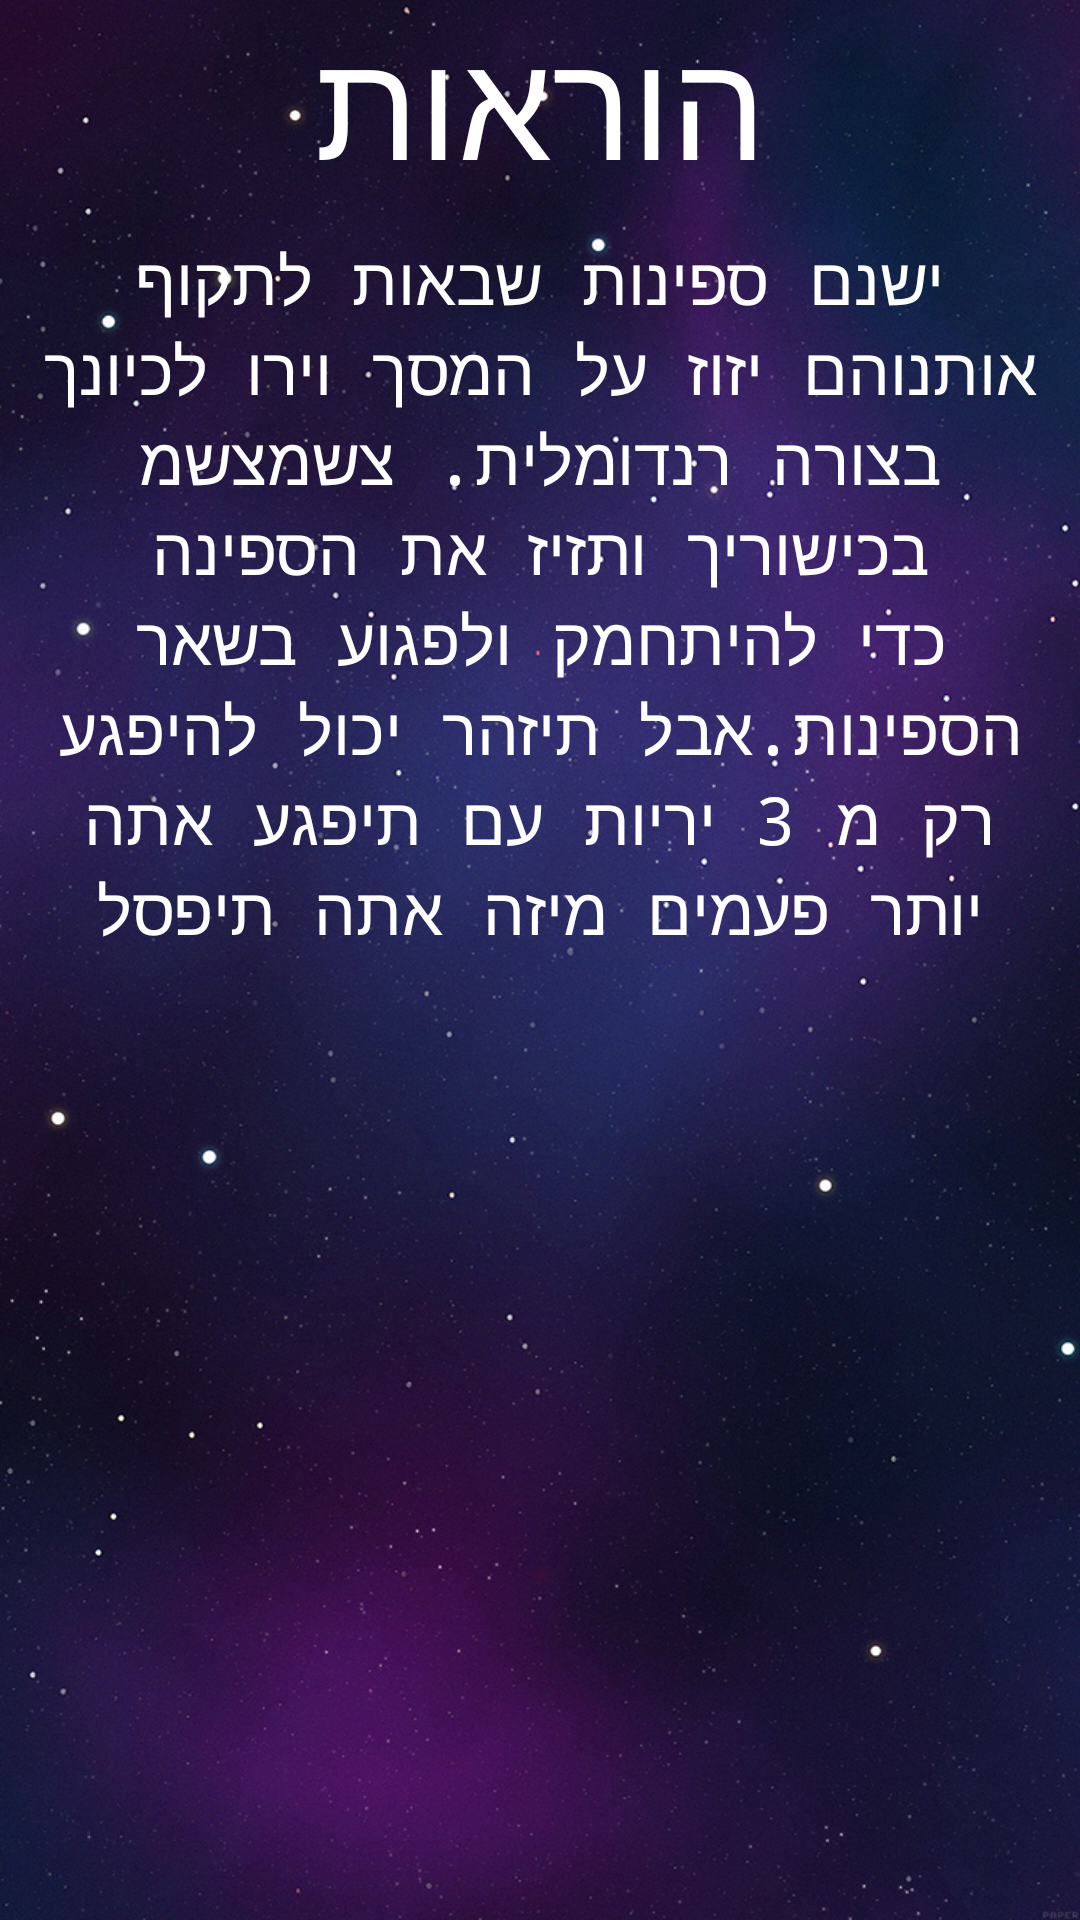

The Android layout XML behind this screen, and the referenced resources:
<!-- AndroidManifest.xml: application theme Theme.ShootingMaster -->
<!-- res/layout/activity_instructions.xml -->
<?xml version="1.0" encoding="utf-8"?>
<LinearLayout xmlns:android="http://schemas.android.com/apk/res/android"
    xmlns:app="http://schemas.android.com/apk/res-auto"
    xmlns:tools="http://schemas.android.com/tools"
    android:layout_width="match_parent"
    android:layout_height="match_parent"
    tools:context=".InstructionsActivity"
    android:background="@drawable/backgame"
    android:orientation="vertical">
    <TextView
        android:layout_width="match_parent"
        android:layout_height="wrap_content"
        android:text="הוראות"
        android:textColor="@color/white"
        android:gravity="center"
        android:fontFamily="monospace"
        android:textSize="50sp"/>


    <TextView
        android:layout_width="match_parent"
        android:layout_height="wrap_content"
        android:layout_margin="10dp"
        android:fontFamily="monospace"
        android:gravity="center"
        android:text="ישנם ספינות שבאות לתקוף אותנוהם יזוז על המסך וירו לכיונך בצורה רנדומלית. צשמצשמ בכישוריך ותזיז את הספינה כדי להיתחמק ולפגוע בשאר הספינות.אבל תיזהר יכול להיפגע רק מ 3 יריות עם תיפגע אתה יותר פעמים מיזה אתה תיפסל"
        android:textColor="@color/white"
        android:textSize="22sp" />


</LinearLayout>
<!-- resources referenced by this layout -->
<resources>
  <color name="white">#FFFFFF</color>
  <!-- drawable backgame: jpg bitmap (drawable, 932077 bytes) -->
  <style name="Theme.ShootingMaster" parent="Theme.MaterialComponents.DayNight.DarkActionBar">
          
          <item name="colorPrimary">@color/purple_500</item>
          <item name="colorPrimaryVariant">@color/purple_700</item>
          <item name="colorOnPrimary">@color/white</item>
          
          <item name="colorSecondary">@color/teal_200</item>
          <item name="colorSecondaryVariant">@color/teal_700</item>
          <item name="colorOnSecondary">@color/black</item>
          
          <item name="android:statusBarColor" tools:targetApi="l">?attr/colorPrimaryVariant</item>
          
      </style>
  <color name="purple_500">#FF6200EE</color>
  <color name="purple_700">#FF3700B3</color>
  <color name="teal_200">#FF03DAC5</color>
  <color name="teal_700">#FF018786</color>
  <color name="black">#000000</color>
</resources>
